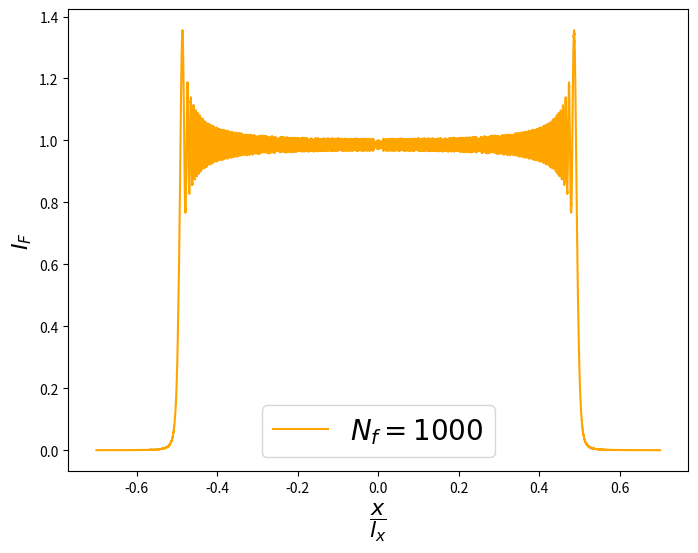
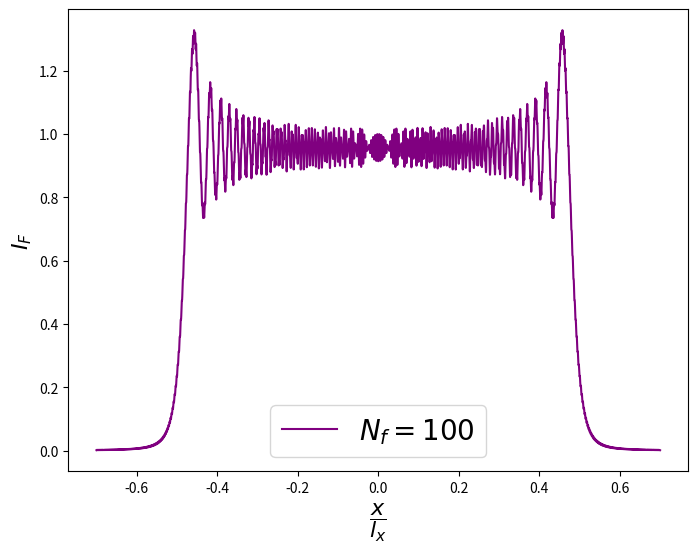
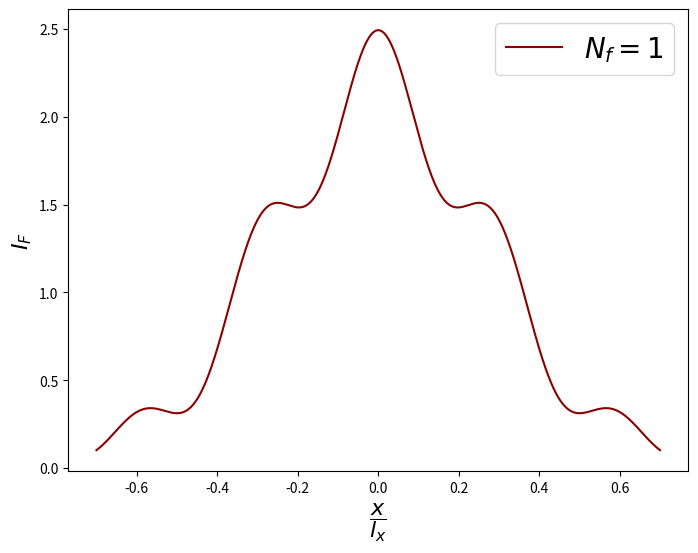
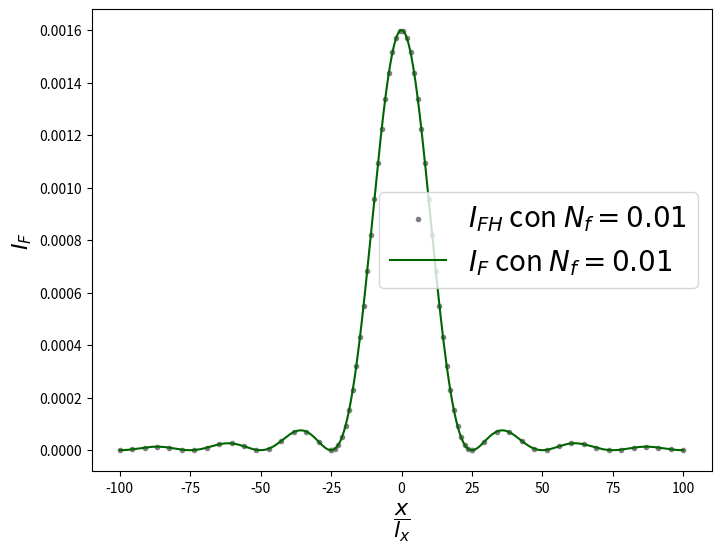

Reproduce these figures in Python, in order.
#!/usr/bin/env python
# coding: utf-8

# In[1]:


import numpy as np
import matplotlib.pyplot as plt
import scipy.special as sc


# In[2]:


Nf= 1000                             # Número de Fresnel
S0, C0 = sc.fresnel(np.sqrt(2*Nf))   # Integrales de Fresnel en y = 0
I0 = np.sqrt(2)*(C0+1j*S0)           # I_y en y = 0


# In[3]:


x = np.linspace(-0.7, 0.7, 10000)               # Posición adimensional x/lx
Sm, Cm = sc.fresnel(np.sqrt(2*Nf)*(1-2*x))
Sp, Cp = sc.fresnel(np.sqrt(2*Nf)*(1+2*x))
Ix = (Cm+Cp)/np.sqrt(2)+1j*(Sm+Sp)/np.sqrt(2)   # I_x


# In[4]:


If = abs(Ix*I0)**2   # Intensidad en el regimen de Fresnel


# In[5]:


plt.figure(figsize=(8,6))
plt.plot(x, If, label=r'$N_{f}=1000$', color='orange')
plt.xlabel(r'$\dfrac{x}{l_{x}}$', fontsize=16)
plt.ylabel(r'$I_{F}$', fontsize=16)
plt.legend(fontsize=20)


# In[6]:


Nf= 100                                         # Número de Fresnel
S0, C0 = sc.fresnel(np.sqrt(2*Nf))              # Integrales de Fresnel en y = 0
I0 = np.sqrt(2)*(C0+1j*S0)                      # I_y en y = 0
x = np.linspace(-0.7, 0.7, 10000)               # Posición adimensional x/lx
Sm, Cm = sc.fresnel(np.sqrt(2*Nf)*(1-2*x))
Sp, Cp = sc.fresnel(np.sqrt(2*Nf)*(1+2*x))
Ix = (Cm+Cp)/np.sqrt(2)+1j*(Sm+Sp)/np.sqrt(2)   # I_x
If = abs(Ix*I0)**2                              # Intensidad en el regimen de Fresnel


# In[7]:


plt.figure(figsize=(8,6))
plt.plot(x, If, label=r'$N_{f}=100$', color='purple')
plt.xlabel(r'$\dfrac{x}{l_{x}}$', fontsize=16)
plt.ylabel(r'$I_{F}$', fontsize=16)
plt.legend(fontsize=20)


# In[8]:


Nf= 1                                           # Número de Fresnel
S0, C0 = sc.fresnel(np.sqrt(2*Nf))              # Integrales de Fresnel en y = 0
I0 = np.sqrt(2)*(C0+1j*S0)                      # I_y en y = 0
x = np.linspace(-0.7, 0.7, 10000)               # Posición adimensional x/lx
Sm, Cm = sc.fresnel(np.sqrt(2*Nf)*(1-2*x))
Sp, Cp = sc.fresnel(np.sqrt(2*Nf)*(1+2*x))
Ix = (Cm+Cp)/np.sqrt(2)+1j*(Sm+Sp)/np.sqrt(2)   # I_x
If = abs(Ix*I0)**2                              # Intensidad en el regimen de Fresnel


# In[9]:


plt.figure(figsize=(8,6))
plt.plot(x, If, label=r'$N_{f}=1$', color='darkred')
plt.xlabel(r'$\dfrac{x}{l_{x}}$', fontsize=16)
plt.ylabel(r'$I_{F}$', fontsize=16)
plt.legend(fontsize=20)


# In[10]:


Nf= 0.01                                                   # Número de Fresnel
S0, C0 = sc.fresnel(np.sqrt(2*Nf))                        # Integrales de Fresnel en y = 0
I0 = np.sqrt(2)*(C0+1j*S0)                                # I_y en y = 0
x = np.linspace(-100, 100, 10000)                           # Posición adimensional x/lx
Sm, Cm = sc.fresnel(np.sqrt(2*Nf)*(1-2*x))
Sp, Cp = sc.fresnel(np.sqrt(2*Nf)*(1+2*x))
Ix = (Cm+Cp)/np.sqrt(2)+1j*(Sm+Sp)/np.sqrt(2)             # I_x
If = abs(Ix*I0)**2                                        # Intensidad en el regimen de Fresnel
x1 = np.linspace(-100, -25, 18)
x2 = np.linspace(-25, 25, 40)
x3 = np.linspace(25, 100, 18)
X = np.concatenate([x1,x2,x3])
Ifh = 16*Nf**2*(np.sin(4*np.pi*Nf*X)/(4*np.pi*Nf*X))**2   # Intensidad en el regimen de Fraunhofer


# In[11]:


plt.figure(figsize=(8,6))
plt.scatter(X, Ifh, marker='.', label=r'$I_{FH}$ con $N_{f}=0.01$', color='grey')
plt.plot(x, If, label=r'$I_{F}$ con $N_{f}=0.01$', color='darkgreen')
plt.xlabel(r'$\dfrac{x}{l_{x}}$', fontsize=16)
plt.ylabel(r'$I_{F}$', fontsize=16)
plt.legend(fontsize=20)
plt.show()